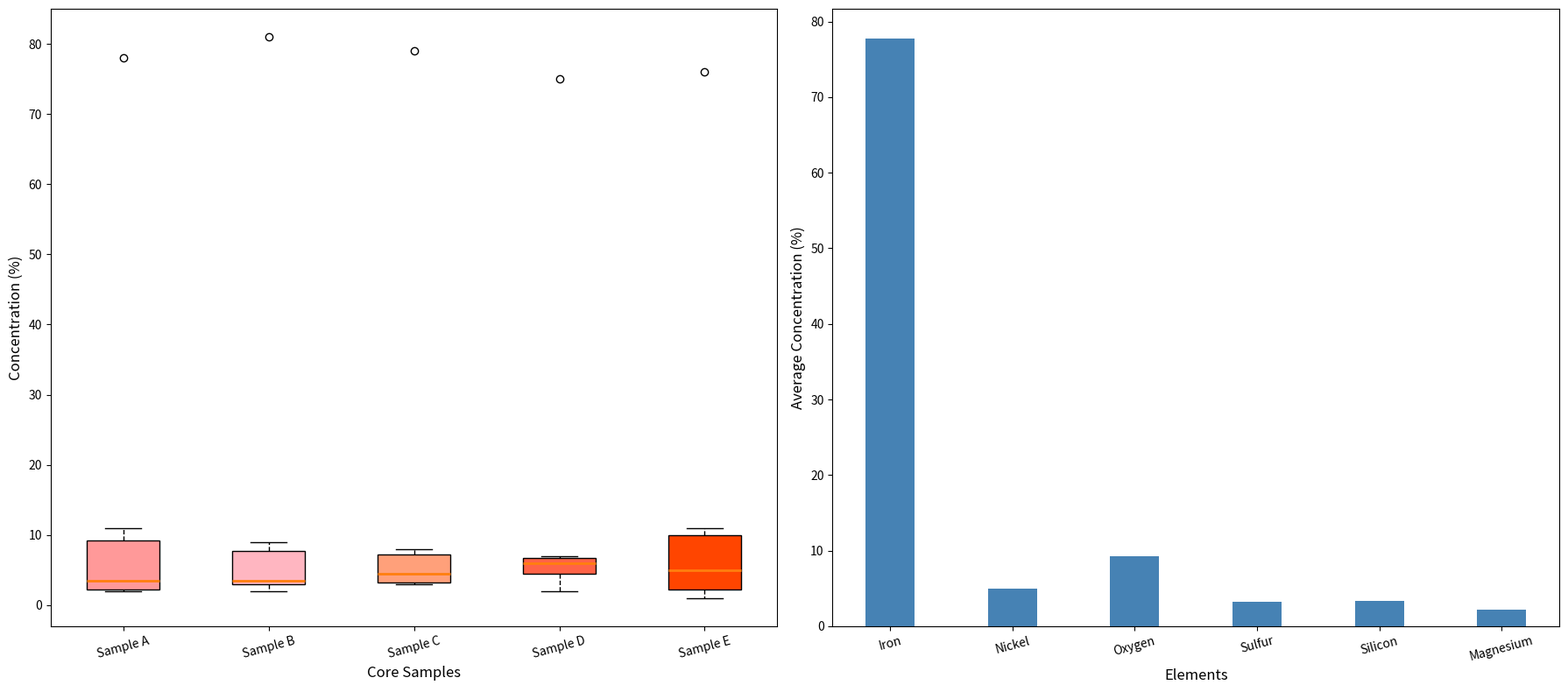

This figure's Python source:
import matplotlib.pyplot as plt
import numpy as np

elements = ['Iron', 'Nickel', 'Oxygen', 'Sulfur', 'Silicon', 'Magnesium']

# Randomly altered core sample data while preserving the structure
core_sample_A = [78, 3, 11, 2, 4, 2]  # Changed some values within the array
core_sample_B = [81, 4, 9, 3, 3, 2]
core_sample_C = [79, 5, 8, 4, 3, 3]
core_sample_D = [75, 6, 7, 4, 6, 2]
core_sample_E = [76, 7, 11, 3, 1, 2]

data = [core_sample_A, core_sample_B, core_sample_C, core_sample_D, core_sample_E]
average_concentration = np.mean(data, axis=0)

fig, (ax1, ax2) = plt.subplots(1, 2, figsize=(18, 8))

# Box Plot on the left
bp = ax1.boxplot(data, patch_artist=True, notch=False, widths=0.5,
                 boxprops=dict(facecolor='#ffcccb'),
                 whiskerprops=dict(linestyle='--'),
                 capprops=dict(),
                 medianprops=dict(linewidth=2))

colors = ['#FF9999', '#FFB6C1', '#FFA07A', '#FF6347', '#FF4500']
for patch, color in zip(bp['boxes'], colors):
    patch.set(facecolor=color)

ax1.set_ylabel("Concentration (%)", fontsize=12)
ax1.set_xlabel("Core Samples", fontsize=12)
ax1.set_xticklabels(["Sample A", "Sample B", "Sample C", "Sample D", "Sample E"], fontsize=10, rotation=15)

# Bar Plot on the right
x = np.arange(len(elements))
width = 0.4

ax2.bar(x, average_concentration, width, color='#4682B4')

ax2.set_ylabel("Average Concentration (%)", fontsize=12)
ax2.set_xlabel("Elements", fontsize=12)
ax2.set_xticks(x)
ax2.set_xticklabels(elements, fontsize=10, rotation=15)

plt.tight_layout()
plt.show()
